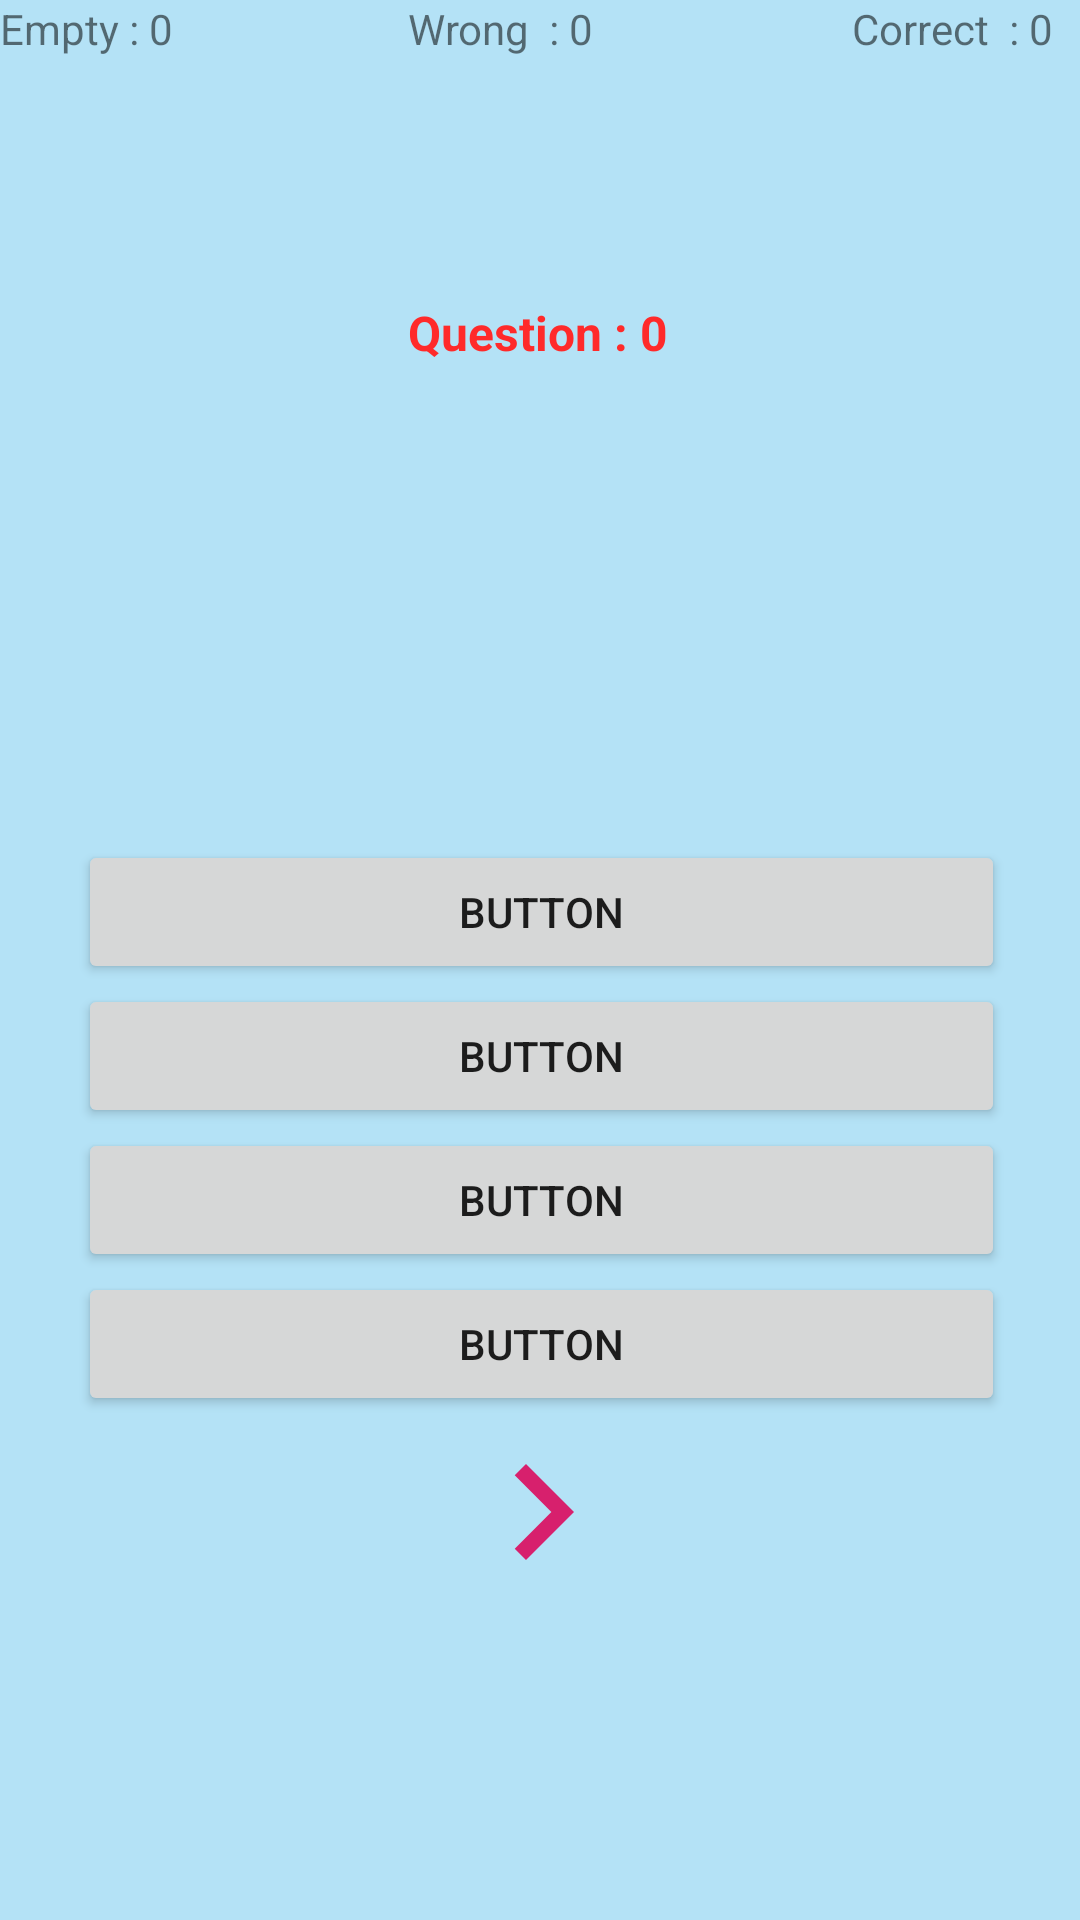

Write the Android layout XML for this screen, with the resource values it uses.
<!-- AndroidManifest.xml: application theme Theme.FlagCuize -->
<!-- res/layout/activity_quize.xml -->
<?xml version="1.0" encoding="utf-8"?>
<androidx.constraintlayout.widget.ConstraintLayout xmlns:android="http://schemas.android.com/apk/res/android"
    xmlns:app="http://schemas.android.com/apk/res-auto"
    xmlns:tools="http://schemas.android.com/tools"
    android:layout_width="match_parent"
    android:layout_height="match_parent"
    android:background="#B4E2F6"
    tools:context=".QuizeActivity">

    <TextView
        android:id="@+id/textViewQuestion"
        android:layout_width="wrap_content"
        android:layout_height="wrap_content"
        android:layout_marginTop="100dp"
        android:text="Question : 0"
        android:textColor="#FF2A2A"
        android:textSize="16sp"
        android:textStyle="bold"
        app:layout_constraintEnd_toEndOf="parent"
        app:layout_constraintHorizontal_bias="0.498"
        app:layout_constraintStart_toStartOf="parent"
        app:layout_constraintTop_toTopOf="parent" />

    <LinearLayout
        android:layout_width="match_parent"
        android:layout_height="match_parent"
        android:orientation="horizontal">

        <TextView
            android:id="@+id/textViewEmpty"
            android:layout_width="136dp"
            android:layout_height="wrap_content"
            android:text="Empty : 0" />

        <TextView
            android:id="@+id/textViewWrong"
            android:layout_width="135dp"
            android:layout_height="wrap_content"
            android:layout_marginEnd="8dp"
            android:text="Wrong  : 0" />

        <TextView
            android:id="@+id/textViewCorrect"
            android:layout_width="136dp"
            android:layout_height="wrap_content"
            android:layout_marginStart="5dp"
            android:text="Correct  : 0" />
    </LinearLayout>

    <ImageView
        android:id="@+id/imageViewFlag"
        android:layout_width="wrap_content"
        android:layout_height="wrap_content"
        android:layout_marginTop="150dp"
        app:layout_constraintEnd_toEndOf="parent"
        app:layout_constraintHorizontal_bias="0.5"
        app:layout_constraintStart_toStartOf="parent"
        app:layout_constraintTop_toTopOf="parent"
        tools:srcCompat="@tools:sample/avatars" />

    <LinearLayout
        android:layout_width="409dp"
        android:layout_height="384dp"
        android:layout_marginTop="120dp"
        android:orientation="vertical"
        android:paddingLeft="50dp"
        android:paddingTop="10dp"
        android:paddingRight="50dp"
        app:layout_constraintEnd_toEndOf="parent"
        app:layout_constraintHorizontal_bias="0.5"
        app:layout_constraintStart_toStartOf="parent"
        app:layout_constraintTop_toBottomOf="@+id/imageViewFlag">

        <Button
            android:id="@+id/buttonA"
            android:layout_width="match_parent"
            android:layout_height="wrap_content"
            android:text="Button" />

        <Button
            android:id="@+id/buttonB"
            android:layout_width="match_parent"
            android:layout_height="wrap_content"
            android:text="Button" />

        <Button
            android:id="@+id/buttonC"
            android:layout_width="match_parent"
            android:layout_height="wrap_content"
            android:text="Button" />

        <Button
            android:id="@+id/buttonD"
            android:layout_width="match_parent"
            android:layout_height="wrap_content"
            android:text="Button" />

        <ImageView
            android:id="@+id/imageViewNext"
            android:layout_width="match_parent"
            android:layout_height="wrap_content"
            app:srcCompat="@drawable/baseline_keyboard_arrow_right_24" />
    </LinearLayout>
</androidx.constraintlayout.widget.ConstraintLayout>
<!-- resources referenced by this layout -->
<resources>
  <!-- drawable baseline_keyboard_arrow_right_24 (drawable) -->
  <vector android:autoMirrored="true" android:height="64dp"
      android:tint="#D7206D" android:viewportHeight="24"
      android:viewportWidth="24" android:width="64dp" xmlns:android="http://schemas.android.com/apk/res/android">
      <path android:fillColor="@android:color/white" android:pathData="M8.59,16.59L13.17,12 8.59,7.41 10,6l6,6 -6,6 -1.41,-1.41z"/>
  </vector>
  <style name="Theme.FlagCuize" parent="Theme.MaterialComponents.DayNight.DarkActionBar">
          
          <item name="colorPrimary">@color/purple_500</item>
          <item name="colorPrimaryVariant">@color/purple_700</item>
          <item name="colorOnPrimary">@color/white</item>
          
          <item name="colorSecondary">@color/teal_200</item>
          <item name="colorSecondaryVariant">@color/teal_700</item>
          <item name="colorOnSecondary">@color/black</item>
          
          <item name="android:statusBarColor">?attr/colorPrimaryVariant</item>
          
      </style>
  <color name="purple_500">#FF6200EE</color>
  <color name="purple_700">#FF3700B3</color>
  <color name="white">#FFFFFFFF</color>
  <color name="teal_200">#FF03DAC5</color>
  <color name="teal_700">#FF018786</color>
  <color name="black">#FF000000</color>
</resources>
